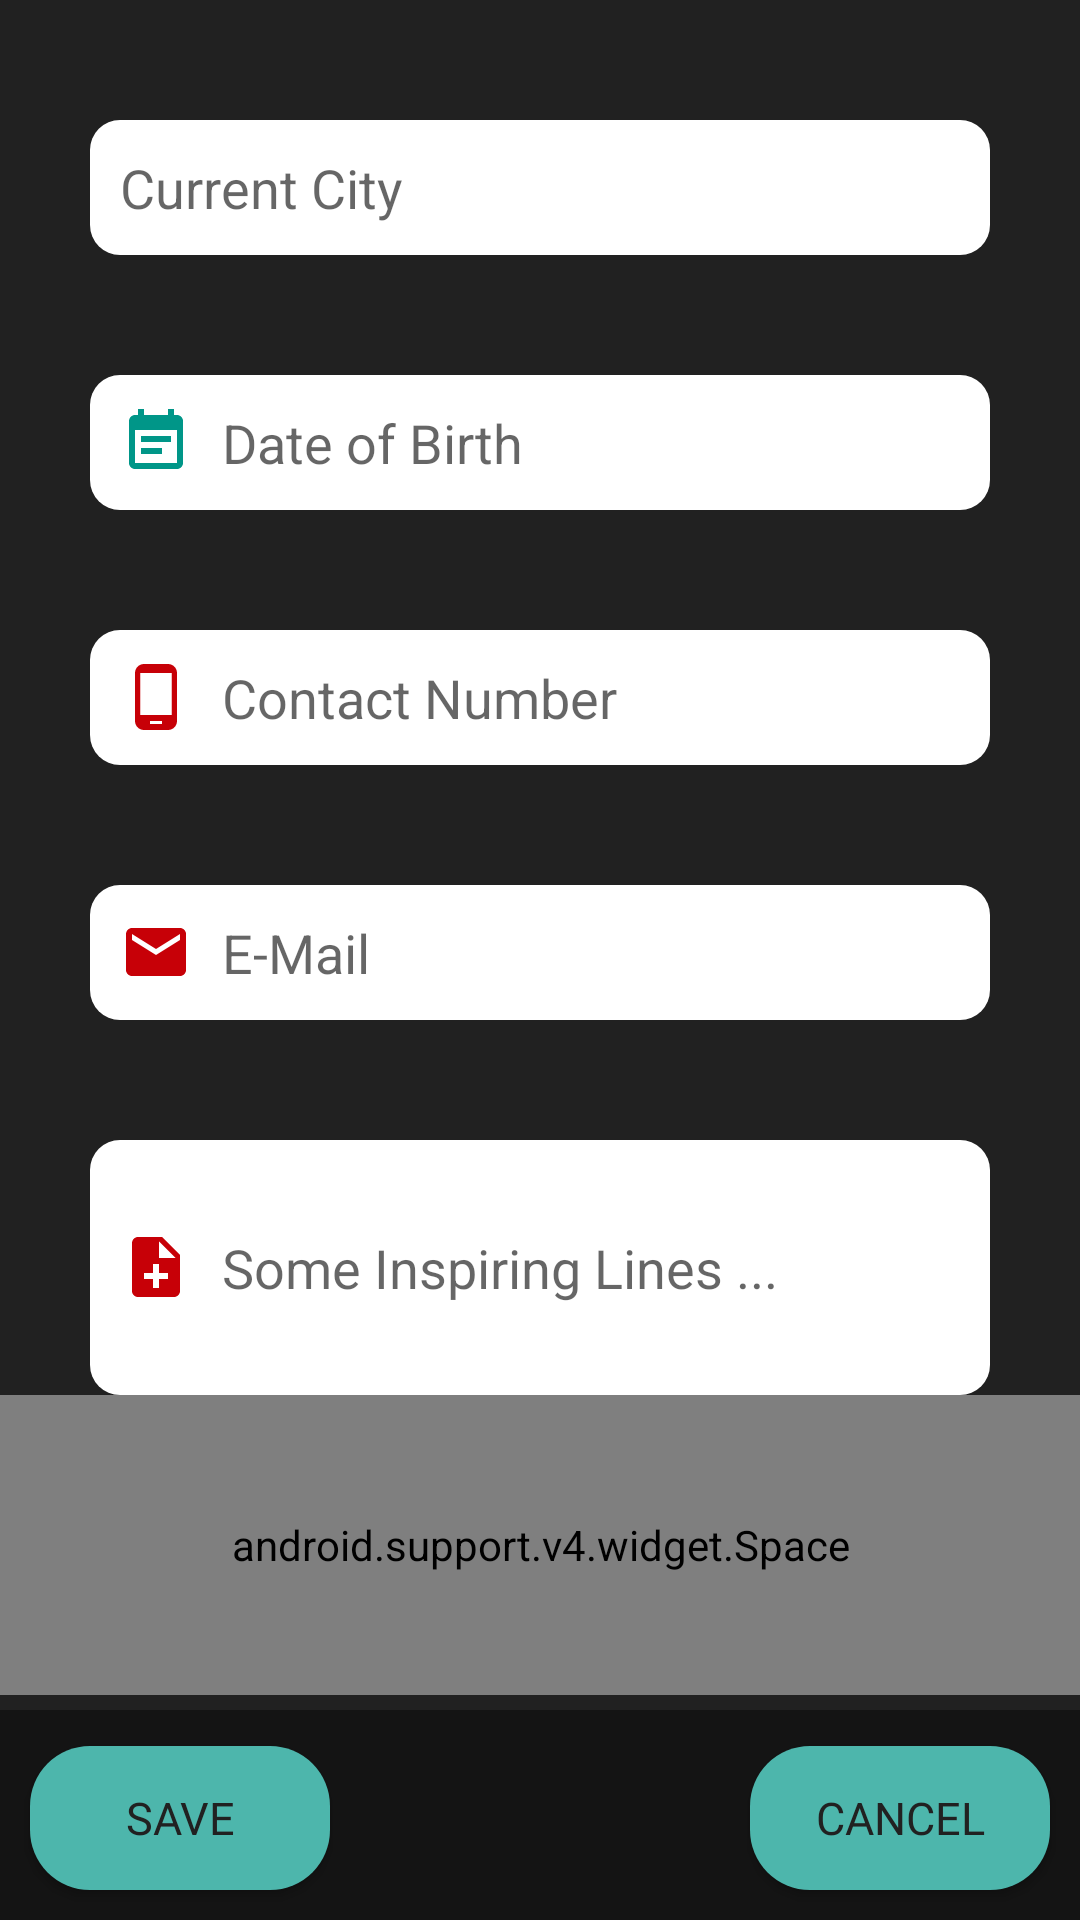

Here is an Android app screen rendered from its layout file. Give the layout XML and the strings, colors and styles it references.
<!-- AndroidManifest.xml: application theme AppTheme -->
<!-- res/layout/activity_edit_profile.xml -->
<?xml version="1.0" encoding="utf-8"?>
<RelativeLayout  xmlns:android="http://schemas.android.com/apk/res/android"
    xmlns:app="http://schemas.android.com/apk/res-auto"
    xmlns:tools="http://schemas.android.com/tools"
    android:layout_width="match_parent"
    android:layout_height="match_parent"
    android:background="@color/colorPrimaryDark"
    tools:context="com.example.ramakanta.theanonymousnetwork.EditProfileActivity">

    <ScrollView
        android:layout_width="match_parent"
        android:layout_height="wrap_content">
        <LinearLayout
            android:layout_width="match_parent"
            android:layout_height="wrap_content"
            android:layout_marginTop="10dp"
            android:orientation="vertical">

            <EditText
                android:id="@+id/lives_edprof"
                android:layout_width="300dp"
                android:layout_height="45dp"
                android:layout_gravity="center_horizontal"
                android:layout_marginTop="30dp"
                android:background="@drawable/ed_shape"
                android:drawableLeft="@drawable/vector_lives"
                android:drawablePadding="10dp"
                android:ems="12"
                android:hint="Current City"
                android:inputType="textShortMessage"
                android:textSize="18dp" />

            <EditText
                android:id="@+id/dob_edprof"
                android:layout_width="300dp"
                android:layout_height="45dp"
                android:layout_gravity="center_horizontal"
                android:layout_marginTop="40dp"
                android:background="@drawable/ed_shape"
                android:drawableLeft="@drawable/vector_dob"
                android:drawablePadding="10dp"
                android:editable="false"
                android:onClick="onDobClick"
                android:ems="12"
                android:focusable="false"
                android:focusableInTouchMode="false"
                android:hint="Date of Birth"
                android:inputType="textEmailAddress"
                android:textSize="18dp" />

            <EditText
                android:id="@+id/phone_edprof"
                android:layout_width="300dp"
                android:layout_height="45dp"
                android:layout_gravity="center_horizontal"
                android:layout_marginTop="40dp"
                android:background="@drawable/ed_shape"
                android:drawableLeft="@drawable/vector_phone"
                android:drawablePadding="10dp"
                android:ems="12"
                android:hint="Contact Number"
                android:inputType="number"
                android:textSize="18dp" />

            <EditText
                android:id="@+id/email_edprof"
                android:layout_width="300dp"
                android:layout_height="45dp"
                android:layout_gravity="center_horizontal"
                android:layout_marginTop="40dp"
                android:background="@drawable/ed_shape"
                android:drawableLeft="@drawable/vector_email"
                android:drawablePadding="10dp"
                android:ems="12"
                android:hint="E-Mail"
                android:inputType="textEmailAddress"
                android:textSize="18dp" />

            <EditText
                android:id="@+id/bio_edprof"
                android:layout_width="300dp"
                android:layout_height="85dp"
                android:layout_gravity="center_horizontal"
                android:layout_marginTop="40dp"
                android:background="@drawable/ed_shape"
                android:drawableLeft="@drawable/vector_bio"
                android:drawablePadding="10dp"
                android:ems="12"
                android:hint="Some Inspiring Lines ..."
                android:inputType="textMultiLine"
                android:maxLines="3"
                android:textSize="18dp" />

            <android.support.v4.widget.Space
                android:layout_width="match_parent"
                android:layout_height="100dp" />

        </LinearLayout>


    </ScrollView>

    <LinearLayout
        android:layout_width="match_parent"
        android:layout_height="70dp"
        android:layout_alignParentBottom="true"
        android:background="@color/colorPrimary"
        android:orientation="horizontal"
        android:weightSum="3">

        <LinearLayout
            android:layout_width="0dp"
            android:layout_height="match_parent"
            android:layout_weight="1"
            android:gravity="center"
            android:orientation="vertical">

            <Button
                android:layout_width="100dp"
                android:layout_height="wrap_content"
                android:id="@+id/save_btn_edprof"
                android:layout_gravity="center"
                android:layout_marginTop="2dp"
                android:background="@drawable/btnshape"
                android:fontFamily="@font/play_bold"
                android:text="Save"
                android:onClick="onSaveClicked"
                android:textColor="@color/colorPrimaryDark"
                android:textSize="15dp" />

        </LinearLayout>

        <LinearLayout
            android:layout_width="0dp"
            android:layout_height="match_parent"
            android:layout_weight="1"
            android:gravity="center"
            android:orientation="vertical">

        </LinearLayout>

        <LinearLayout
            android:layout_width="0dp"
            android:layout_height="match_parent"
            android:layout_weight="1"
            android:gravity="center"
            android:orientation="vertical">

            <Button
                android:layout_width="100dp"
                android:layout_height="wrap_content"
                android:layout_gravity="center"
                android:id="@+id/cancel_btn_edprof"
                android:layout_marginTop="2dp"
                android:fontFamily="@font/play_bold"
                android:background="@drawable/btnshape"
                android:text="Cancel"
                android:onClick="onCancelClick"
                android:textColor="@color/colorPrimaryDark"
                android:textSize="15dp" />

        </LinearLayout>
    </LinearLayout>

</RelativeLayout>
<!-- resources referenced by this layout -->
<resources>
  <color name="colorPrimary">#141414</color>
  <color name="colorPrimaryDark">#212121</color>
  <!-- drawable btnshape (drawable) -->
  <?xml version="1.0" encoding="utf-8"?>
  <shape xmlns:android="http://schemas.android.com/apk/res/android">
      <corners android:radius="20dp"/>
      <solid android:color="#4db6ac"/>
      <padding android:top="5dp" android:bottom="5dp" android:left="5dp" android:right="5dp"/>
  </shape>
  <!-- drawable ed_shape (drawable) -->
  <?xml version="1.0" encoding="utf-8"?>
  <shape xmlns:android="http://schemas.android.com/apk/res/android">
      <corners android:radius="10dp"/>
      <solid android:color="#FFFFFF"/>
      <padding android:top="5dp" android:bottom="5dp" android:left="10dp" android:right="5dp"/>
  </shape>
  <!-- drawable vector_bio (drawable) -->
  <vector xmlns:android="http://schemas.android.com/apk/res/android"
          android:width="24dp"
          android:height="24dp"
          android:viewportWidth="24.0"
          android:viewportHeight="24.0">
      <path
          android:fillColor="#c70007"
          android:pathData="M14,2L6,2c-1.1,0 -1.99,0.9 -1.99,2L4,20c0,1.1 0.89,2 1.99,2L18,22c1.1,0 2,-0.9 2,-2L20,8l-6,-6zM16,16h-3v3h-2v-3L8,16v-2h3v-3h2v3h3v2zM13,9L13,3.5L18.5,9L13,9z"/>
  </vector>
  <!-- drawable vector_dob (drawable) -->
  <vector xmlns:android="http://schemas.android.com/apk/res/android"
          android:width="24dp"
          android:height="24dp"
          android:viewportWidth="24.0"
          android:viewportHeight="24.0">
      <path
          android:fillColor="#009688"
          android:pathData="M17,10L7,10v2h10v-2zM19,3h-1L18,1h-2v2L8,3L8,1L6,1v2L5,3c-1.11,0 -1.99,0.9 -1.99,2L3,19c0,1.1 0.89,2 2,2h14c1.1,0 2,-0.9 2,-2L21,5c0,-1.1 -0.9,-2 -2,-2zM19,19L5,19L5,8h14v11zM14,14L7,14v2h7v-2z"/>
  </vector>
  <!-- drawable vector_email (drawable) -->
  <vector xmlns:android="http://schemas.android.com/apk/res/android"
          android:width="24dp"
          android:height="24dp"
          android:viewportWidth="24.0"
          android:viewportHeight="24.0">
      <path
          android:fillColor="#c70007"
          android:pathData="M20,4L4,4c-1.1,0 -1.99,0.9 -1.99,2L2,18c0,1.1 0.9,2 2,2h16c1.1,0 2,-0.9 2,-2L22,6c0,-1.1 -0.9,-2 -2,-2zM20,8l-8,5 -8,-5L4,6l8,5 8,-5v2z"/>
  </vector>
  <!-- drawable vector_phone (drawable) -->
  <vector xmlns:android="http://schemas.android.com/apk/res/android"
          android:width="24dp"
          android:height="24dp"
          android:viewportWidth="24.0"
          android:viewportHeight="24.0">
      <path
          android:fillColor="#c70007"
          android:pathData="M16,1L8,1C6.34,1 5,2.34 5,4v16c0,1.66 1.34,3 3,3h8c1.66,0 3,-1.34 3,-3L19,4c0,-1.66 -1.34,-3 -3,-3zM14,21h-4v-1h4v1zM17.25,18L6.75,18L6.75,4h10.5v14z"/>
  </vector>
  <style name="AppTheme" parent="Theme.AppCompat.Light.DarkActionBar">
          
          <item name="colorPrimary">@color/colorPrimary</item>
          <item name="colorPrimaryDark">@color/colorPrimaryDark</item>
          <item name="colorAccent">@color/colorAccent</item>
          <item name="android:windowActivityTransitions" tools:targetApi="lollipop">true</item>
      </style>
  <color name="colorAccent">#c70007</color>
</resources>
